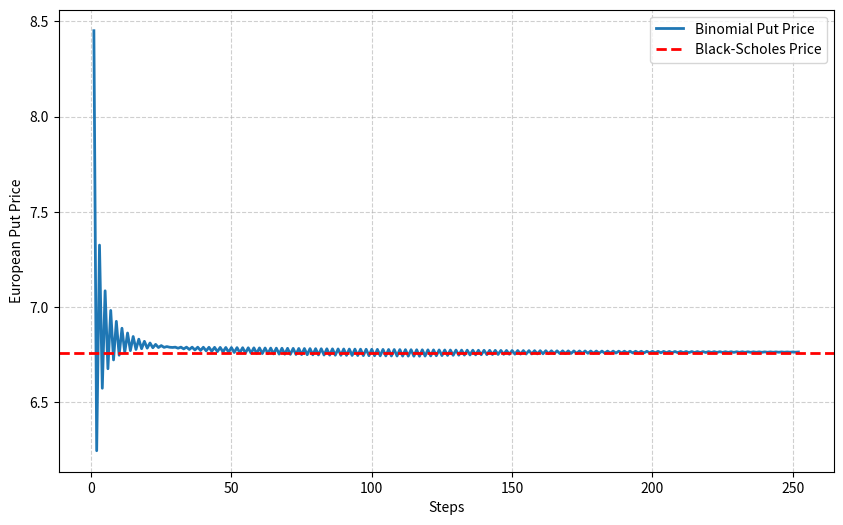
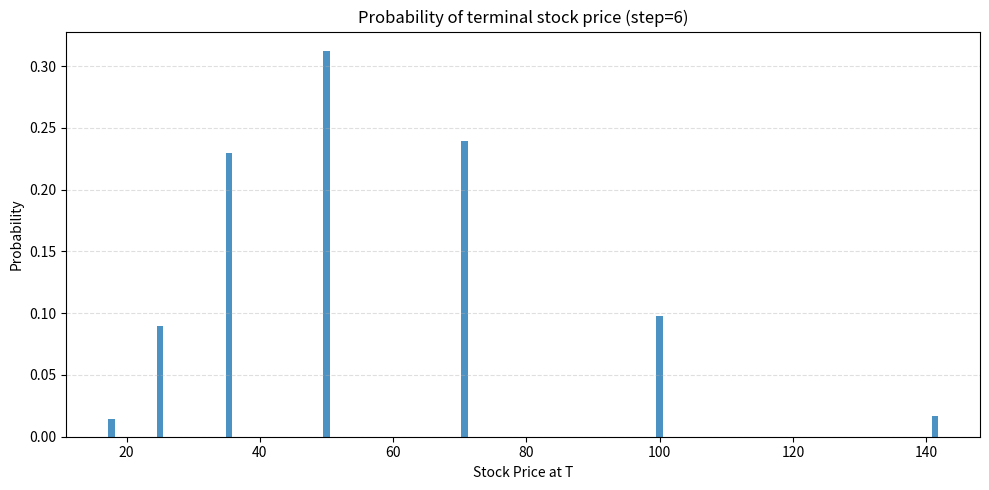
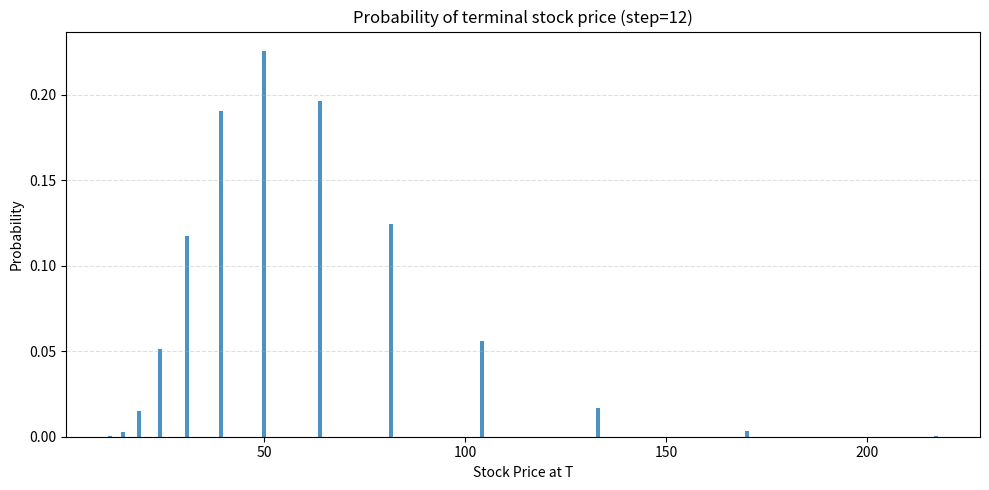
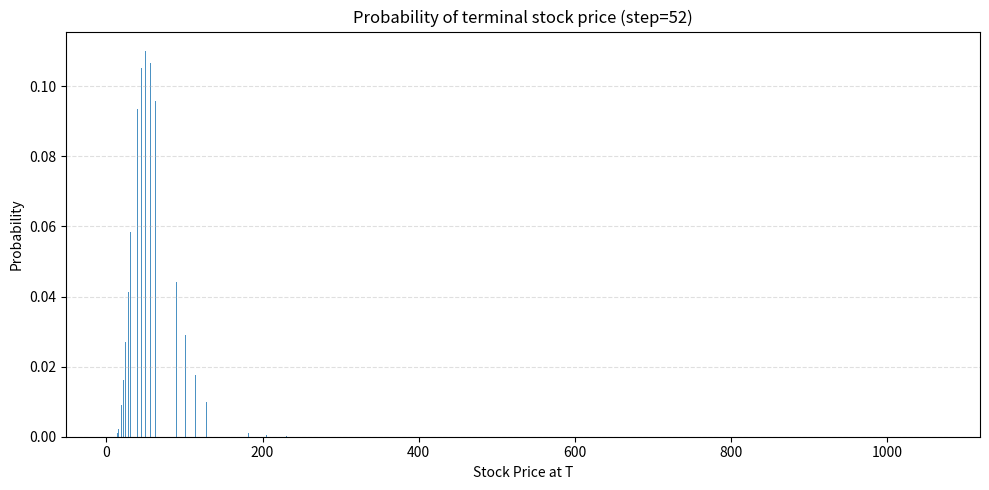

These figures' Python source, in order:
# -*- coding: utf-8 -*-
"""Binomial Tree.ipynb

Automatically generated by Colab.

Original file is located at
    https://colab.research.google.com/<link-removed>
"""

import math
import numpy as np

def u_d_p(vol, r, dt):
    u = math.exp(vol * math.sqrt(dt))
    d = 1/math.exp(vol * math.sqrt(dt))
    p = (math.exp(r * dt) - d) / (u - d)
    return u, d, p

vol = 0.3
r = 0.05


month_dt = 1/12
week_dt = 1/52
day_dt = 1/252

# Month
u,d,p = u_d_p(vol,r,month_dt)
print("1-month time steps: ","u: ",u," d: ",d," p: ",p)

# Week
u,d,p = u_d_p(vol,r,week_dt)
print("1-week time steps: ","u: ",u," d: ",d," p: ",p)

# Day
u,d,p = u_d_p(vol,r,day_dt)
print("1-day time steps: ","u: ",u," d: ",d," p: ",p)

## Pricing European Options


import math
import matplotlib.pyplot as plt
import numpy as np
from scipy.stats import norm

def u_d_p(vol, r, dt):
  u = math.exp(vol * math.sqrt(dt))
  d = 1/math.exp(vol * math.sqrt(dt))
  p = (math.exp(r * dt) - d) / (u - d)
  return u, d, p

def Put_option_price(u,d,p,S0,K,step,dt):
  stock_price = np.zeros(step+1)
  put_option_price = np.zeros(step+1)
  for i in range(step+1):
    stock_price[i] = S0 * ( u**(step-i) ) * ( d**(i) )
    put_option_price[i] = max( (K-stock_price[i] ),0)

  for i in range(step-1,-1,-1):
    for j in range(i+1):
      put_option_price[j] = math.exp(-r*dt) * ( p * put_option_price[j] + ( 1-p )*( put_option_price[j+1] ) )

  return put_option_price[0]

def BS(S,K,r,q,sigma,T,OptionType):

  d1=(np.log(S/K)+(r-q+0.5*sigma*sigma)*T)/(sigma*np.sqrt(T))
  d2=(np.log(S/K)+(r-q-0.5*sigma*sigma)*T)/(sigma*np.sqrt(T))

  if (OptionType=='P'):
    BS_Value=K*np.exp(-r*T)*norm.cdf(-d2,0,1)-S*np.exp(-q*T)*norm.cdf(-d1,0,1)
  else:
    BS_Value=S*np.exp(-q*T)*norm.cdf(d1,0,1)-K*np.exp(-r*T)*norm.cdf(d2,0,1)
  return BS_Value



S0 = 50
vol = 0.3
K = 52
T = 2
r = 0.05


print("European put option price:")

# Month
step = 12*T
dt = 1/12
u,d,p = u_d_p(vol,r,dt)
m_put_option_price = Put_option_price(u,d,p,S0,K,step,dt)
print("1-month time steps: ", m_put_option_price)

# Week
step = 52*T
dt = 1/52
u,d,p = u_d_p(vol,r,dt)
w_put_option_price = Put_option_price(u,d,p,S0,K,step,dt)
print("1-week time steps: ", w_put_option_price)

# Day
step = 252*T
dt = 1/252
u,d,p = u_d_p(vol,r,dt)
d_put_option_price = Put_option_price(u,d,p,S0,K,step,dt)
print("1-day time steps: ", d_put_option_price)

# BS

BS_put_price = BS(S0,K,r,0,vol,T,'P')
print("------------")
print("Using Black-Scholes formula:")
print("BS Eueropean put option price: ",BS_put_price)

# Comparison
print("-----------")
print("Difference of binomial price and BS price:")
print("1-month time steps: ",abs( m_put_option_price - BS_put_price ))
print("1-week time steps: ",abs( w_put_option_price - BS_put_price ))
print("1-day time steps: ",abs( d_put_option_price - BS_put_price ))

## Comparison Between BS model and Binomial model

put_option_price = np.zeros(252)

for i in range(252):
  dt = T/(i+1)
  u,d,p = u_d_p(vol,r,dt)
  step = (i+1)
  put_option_price[i] = Put_option_price(u,d,p,S0,K,step,dt)


BS_put_price = BS(S0,K,r,0,vol,T,'P')
## print(BS_put_price)

plt.figure(figsize=(10,6))
plt.plot(np.arange(1,253), put_option_price, linewidth=2, label='Binomial Put Price')
plt.axhline(BS_put_price, color='red', linestyle='--', linewidth=2, label='Black-Scholes Price')
plt.xlabel("Steps")
plt.ylabel("European Put Price")
plt.grid(True, linestyle="--", alpha=0.6)
plt.legend()
plt.show()

## Pricing American options

import math
import numpy as np
from scipy.stats import norm
import matplotlib.pyplot as plt


def u_d_p(vol, r, dt):
  u = math.exp(vol * math.sqrt(dt))
  d = 1/math.exp(vol * math.sqrt(dt))
  p = (math.exp(r * dt) - d) / (u - d)
  return u, d, p

def American_Put_option_price(u,d,p,S0,K,step,dt):
  stock_price = np.zeros(step+1)
  put_option_price = np.zeros(step+1)
  for i in range(step+1):
    stock_price[i] = S0 * ( u**(step-i) ) * ( d**(i) )
    put_option_price[i] = max( (K-stock_price[i] ),0)

  for i in range(step-1,-1,-1):
    for j in range(i+1):
      stock_price[j] = S0 * ( u**(i-j) ) * ( d**(j) )
      put_option_price[j] = max( math.exp(-r*dt) * ( p * put_option_price[j] + ( 1-p )*( put_option_price[j+1] ) ) , K-stock_price[j] )

  return put_option_price[0]


S0 = 50
vol = 0.3
K = 52
T = 2
r = 0.05

print("American put option prices:")

# Month
step = 12*T
dt = 1/12
u,d,p = u_d_p(vol,r,dt)
put_option_price = American_Put_option_price(u,d,p,S0,K,step,dt)
print("1-month time steps: ", put_option_price)

# Week
step = 52*T
dt = 1/52
u,d,p = u_d_p(vol,r,dt)
put_option_price = American_Put_option_price(u,d,p,S0,K,step,dt)
print("1-week time steps: ", put_option_price)

# Day
step = 252*T
dt = 1/252
u,d,p = u_d_p(vol,r,dt)
put_option_price = American_Put_option_price(u,d,p,S0,K,step,dt)
print("1-day time steps: ", put_option_price)

# Plotting Terminal Price

import numpy as np
import math
import matplotlib.pyplot as plt

def u_d_p(vol, r, dt):
  u = math.exp(vol * math.sqrt(dt))
  d = 1/math.exp(vol * math.sqrt(dt))
  p = (math.exp(r * dt) - d) / (u - d)
  return u, d, p

def terminal_stock_price(u,d,p,S0,step,dt):

   stock_price = np.zeros(step+1)
   for j in range(step+1):
      stock_price[j] = S0 * (u**(step-j)) * (d**j)


   probability = np.zeros(step+1)
   for j in range(step+1):
      probability[j] = math.comb(step, j) * (p**(step-j)) * ((1-p)**j)

   return stock_price, probability


S0 = 50
vol = 0.3
K = 52
T = 2
r = 0.05

# 6 time steps
step = 6
dt = T/6
u,d,p = u_d_p(vol,r,dt)
stock_price,probability = terminal_stock_price(u,d,p,S0,step,dt)

index = np.argsort(stock_price)
x = stock_price[index]
y = probability[index]

plt.figure(figsize=(10,5))
plt.bar(x, y, width=1, align='center', alpha=0.8)
plt.xlabel("Stock Price at T")
plt.ylabel("Probability")
plt.title(f"Probability of terminal stock price (step={step})")
plt.grid(axis='y', linestyle='--', alpha=0.4)
plt.tight_layout()
plt.show()

# 12 time steps
step = 12
dt = T/12
u,d,p = u_d_p(vol,r,dt)
stock_price,probability = terminal_stock_price(u,d,p,S0,step,dt)

index = np.argsort(stock_price)
x = stock_price[index]
y = probability[index]

plt.figure(figsize=(10,5))
plt.bar(x, y, width=1, align='center', alpha=0.8)
plt.xlabel("Stock Price at T")
plt.ylabel("Probability")
plt.title(f"Probability of terminal stock price (step={step})")
plt.grid(axis='y', linestyle='--', alpha=0.4)
plt.tight_layout()
plt.show()

# 52 time steps
step = 52
dt = T/52
u,d,p = u_d_p(vol,r,dt)
stock_price,probability = terminal_stock_price(u,d,p,S0,step,dt)

index = np.argsort(stock_price)
x = stock_price[index]
y = probability[index]

plt.figure(figsize=(10,5))
plt.bar(x, y, width=1, align='center', alpha=0.8)
plt.xlabel("Stock Price at T")
plt.ylabel("Probability")
plt.title(f"Probability of terminal stock price (step={step})")
plt.grid(axis='y', linestyle='--', alpha=0.4)
plt.tight_layout()
plt.show()